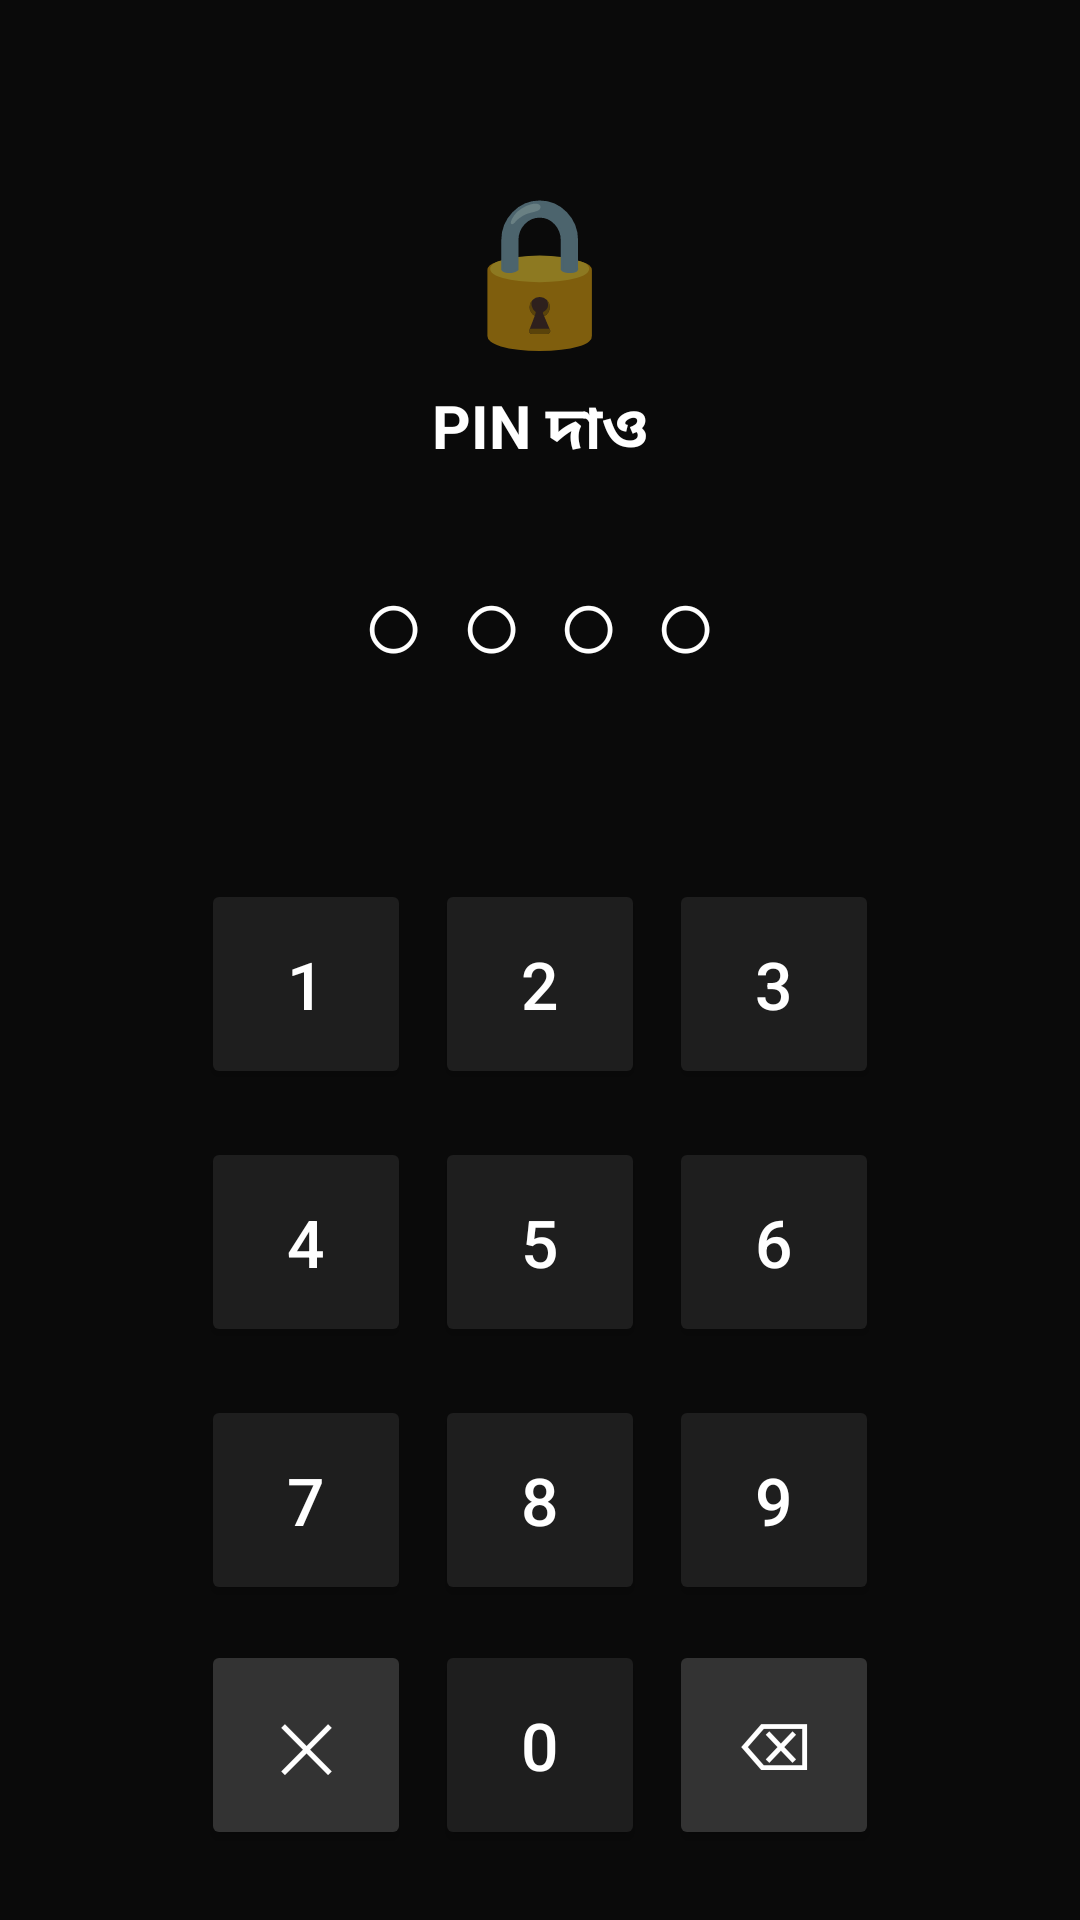

Here is an Android app screen rendered from its layout file. Give the layout XML and the strings, colors and styles it references.
<!-- AndroidManifest.xml: application theme Theme.AppCompat.DayNight.NoActionBar -->
<!-- res/layout/activity_pin.xml -->
<?xml version="1.0" encoding="utf-8"?>
<LinearLayout xmlns:android="http://schemas.android.com/apk/res/android"
    android:layout_width="match_parent"
    android:layout_height="match_parent"
    android:orientation="vertical"
    android:gravity="center_horizontal"
    android:background="#0A0A0A"
    android:padding="24dp">

    <TextView
        android:layout_width="wrap_content"
        android:layout_height="wrap_content"
        android:text="🔒"
        android:textSize="48sp"
        android:layout_marginTop="32dp"
        android:layout_marginBottom="8dp"/>

    <TextView
        android:id="@+id/tvPinTitle"
        android:layout_width="match_parent"
        android:layout_height="wrap_content"
        android:text="PIN দাও"
        android:textColor="#FFFFFF"
        android:textSize="20sp"
        android:textStyle="bold"
        android:gravity="center"
        android:layout_marginBottom="24dp"/>

    
    <TextView
        android:id="@+id/tvPinDots"
        android:layout_width="wrap_content"
        android:layout_height="wrap_content"
        android:text="○○○○"
        android:textColor="#FFFFFF"
        android:textSize="36sp"
        android:letterSpacing="0.3"
        android:layout_marginBottom="8dp"/>

    <TextView
        android:id="@+id/tvPinError"
        android:layout_width="wrap_content"
        android:layout_height="wrap_content"
        android:text=""
        android:textColor="#FF5252"
        android:textSize="13sp"
        android:layout_marginBottom="32dp"/>

    
    <LinearLayout android:layout_width="240dp" android:layout_height="wrap_content"
        android:orientation="vertical" android:gravity="center">

        <LinearLayout android:layout_width="match_parent" android:layout_height="wrap_content"
            android:orientation="horizontal" android:gravity="center" android:layout_marginBottom="8dp">
            <Button android:id="@+id/btn1" style="@style/PinBtn" android:text="1"/>
            <Button android:id="@+id/btn2" style="@style/PinBtn" android:text="2"/>
            <Button android:id="@+id/btn3" style="@style/PinBtn" android:text="3"/>
        </LinearLayout>
        <LinearLayout android:layout_width="match_parent" android:layout_height="wrap_content"
            android:orientation="horizontal" android:gravity="center" android:layout_marginBottom="8dp">
            <Button android:id="@+id/btn4" style="@style/PinBtn" android:text="4"/>
            <Button android:id="@+id/btn5" style="@style/PinBtn" android:text="5"/>
            <Button android:id="@+id/btn6" style="@style/PinBtn" android:text="6"/>
        </LinearLayout>
        <LinearLayout android:layout_width="match_parent" android:layout_height="wrap_content"
            android:orientation="horizontal" android:gravity="center" android:layout_marginBottom="8dp">
            <Button android:id="@+id/btn7" style="@style/PinBtn" android:text="7"/>
            <Button android:id="@+id/btn8" style="@style/PinBtn" android:text="8"/>
            <Button android:id="@+id/btn9" style="@style/PinBtn" android:text="9"/>
        </LinearLayout>
        <LinearLayout android:layout_width="match_parent" android:layout_height="wrap_content"
            android:orientation="horizontal" android:gravity="center">
            <Button android:id="@+id/btnCancel" style="@style/PinBtn"
                android:text="✕" android:backgroundTint="#333333"/>
            <Button android:id="@+id/btn0" style="@style/PinBtn" android:text="0"/>
            <Button android:id="@+id/btnBackspace" style="@style/PinBtn"
                android:text="⌫" android:backgroundTint="#333333"/>
        </LinearLayout>
    </LinearLayout>

</LinearLayout>
<!-- resources referenced by this layout -->
<resources>
  <style name="PinBtn">
          <item name="android:layout_width">70dp</item>
          <item name="android:layout_height">70dp</item>
          <item name="android:textSize">22sp</item>
          <item name="android:textColor">#FFFFFF</item>
          <item name="android:backgroundTint">#1E1E1E</item>
          <item name="android:layout_margin">4dp</item>
      </style>
</resources>
